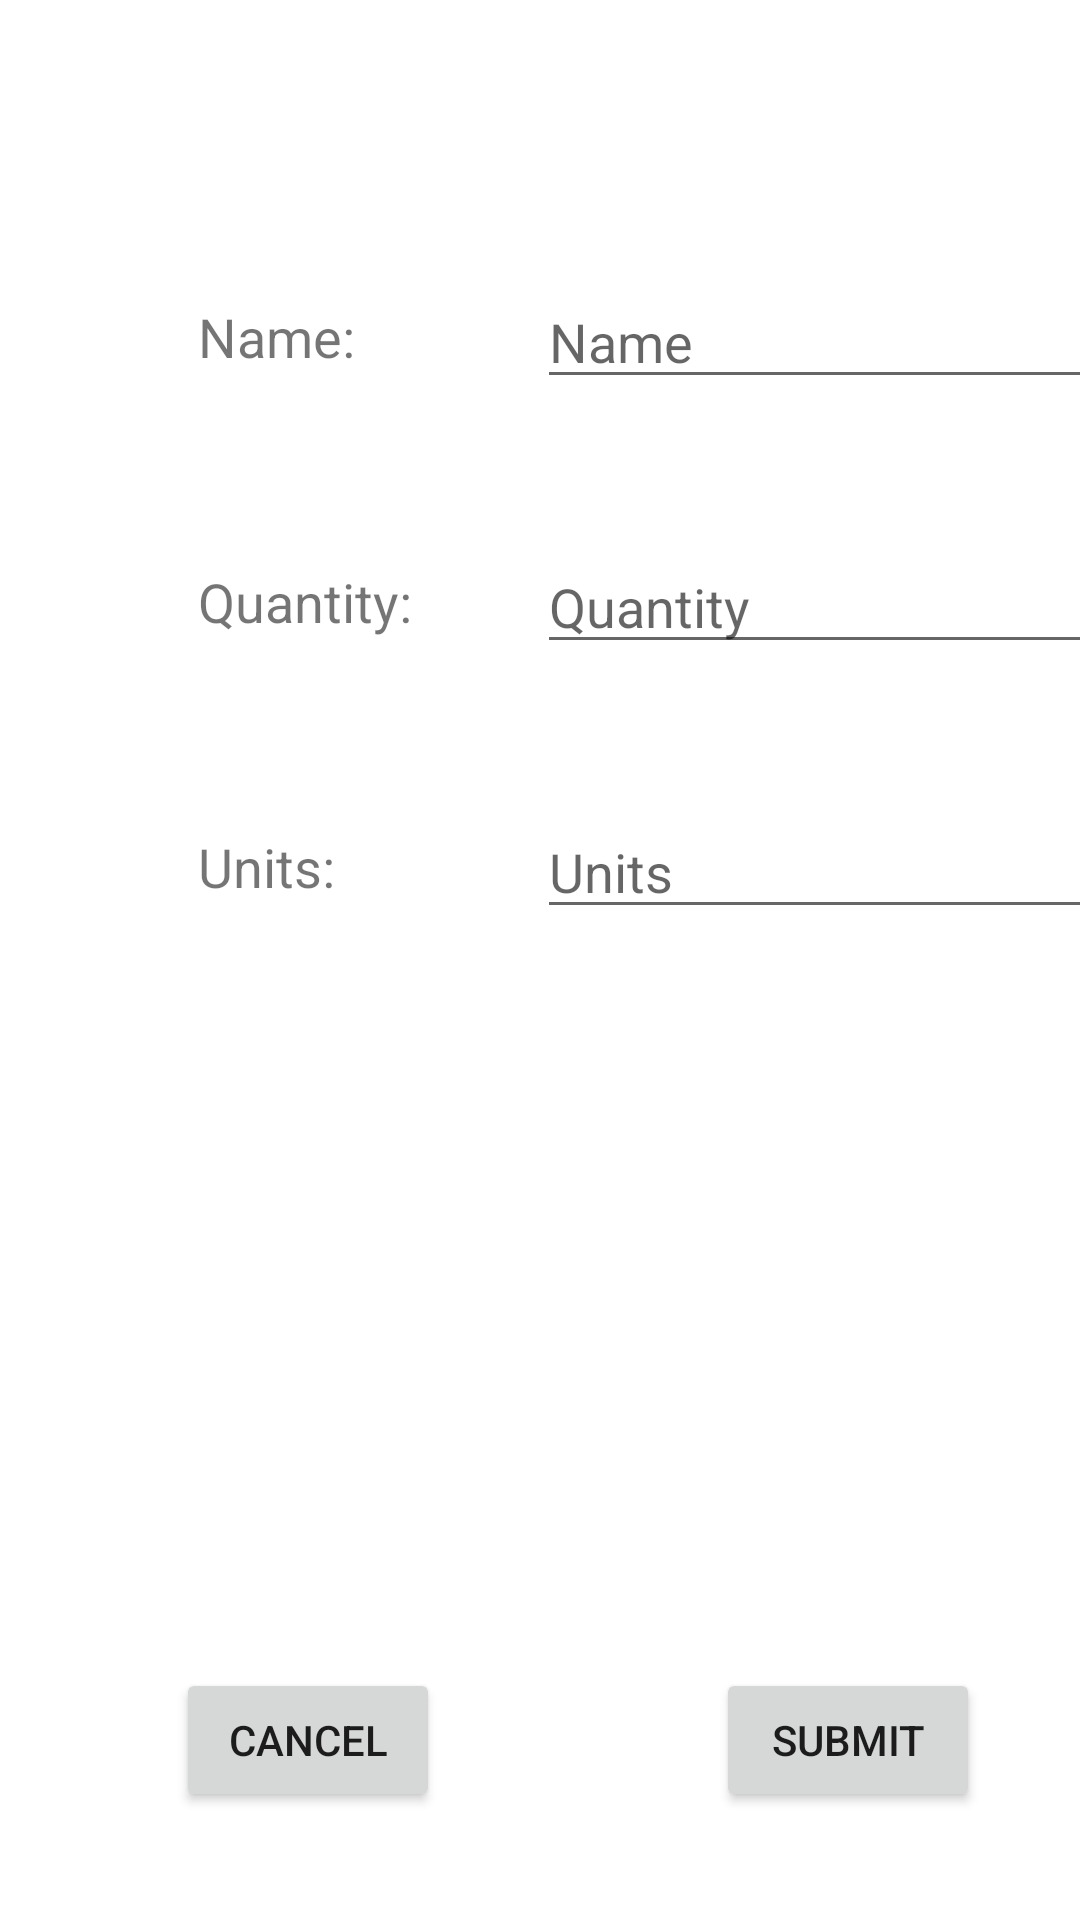

Android layout source for this screen:
<!-- AndroidManifest.xml: application theme Theme.SmartKitchen -->
<!-- res/layout/activity_edit_inventory_item.xml -->
<?xml version="1.0" encoding="utf-8"?>
<androidx.constraintlayout.widget.ConstraintLayout xmlns:android="http://schemas.android.com/apk/res/android"
    xmlns:app="http://schemas.android.com/apk/res-auto"
    xmlns:tools="http://schemas.android.com/tools"
    android:layout_width="match_parent"
    android:layout_height="match_parent"
    tools:context=".EditInventoryItemActivity">

    <TextView
        android:id="@+id/textView"
        android:layout_width="wrap_content"
        android:layout_height="wrap_content"
        android:layout_marginTop="100dp"
        android:text="Name:"
        android:textSize="18sp"
        app:layout_constraintStart_toStartOf="@+id/guideline"
        app:layout_constraintTop_toTopOf="parent" />

    <TextView
        android:id="@+id/textView2"
        android:layout_width="wrap_content"
        android:layout_height="wrap_content"
        android:layout_marginTop="64dp"
        android:text="Quantity:"
        android:textSize="18sp"
        app:layout_constraintStart_toStartOf="@+id/guideline"
        app:layout_constraintTop_toBottomOf="@+id/textView" />

    <TextView
        android:id="@+id/textView3"
        android:layout_width="wrap_content"
        android:layout_height="wrap_content"
        android:layout_marginTop="64dp"
        android:text="Units:"
        android:textSize="18sp"
        app:layout_constraintStart_toStartOf="@+id/guideline"
        app:layout_constraintTop_toBottomOf="@+id/textView2" />

    <androidx.constraintlayout.widget.Guideline
        android:id="@+id/guideline"
        android:layout_width="wrap_content"
        android:layout_height="wrap_content"
        android:orientation="vertical"
        app:layout_constraintGuide_begin="66dp" />

    <EditText
        android:id="@+id/editInvItemName"
        android:layout_width="wrap_content"
        android:layout_height="wrap_content"
        android:ems="10"
        android:inputType="textPersonName"
        android:hint="Name"
        app:layout_constraintBottom_toBottomOf="@+id/textView"
        app:layout_constraintStart_toStartOf="@+id/guideline2"
        app:layout_constraintTop_toTopOf="@+id/textView" />

    <androidx.constraintlayout.widget.Guideline
        android:id="@+id/guideline2"
        android:layout_width="wrap_content"
        android:layout_height="wrap_content"
        android:orientation="vertical"
        app:layout_constraintGuide_begin="179dp" />

    <EditText
        android:id="@+id/editInvQuantity"
        android:layout_width="wrap_content"
        android:layout_height="wrap_content"
        android:ems="10"
        android:inputType="number"
        android:hint="Quantity"
        app:layout_constraintBottom_toBottomOf="@+id/textView2"
        app:layout_constraintStart_toStartOf="@+id/guideline2"
        app:layout_constraintTop_toTopOf="@+id/textView2" />

    <EditText
        android:id="@+id/editInvUnits"
        android:layout_width="wrap_content"
        android:layout_height="wrap_content"
        android:ems="10"
        android:inputType="textPersonName"
        android:hint="Units"
        app:layout_constraintBottom_toBottomOf="@+id/textView3"
        app:layout_constraintStart_toStartOf="@+id/guideline2"
        app:layout_constraintTop_toTopOf="@+id/textView3" />

    <Button
        android:id="@+id/btnInvEditCancel"
        android:layout_width="wrap_content"
        android:layout_height="wrap_content"
        android:layout_marginTop="32dp"
        android:text="Cancel"
        app:layout_constraintEnd_toStartOf="@+id/guideline4"
        app:layout_constraintStart_toStartOf="parent"
        app:layout_constraintTop_toTopOf="@+id/guideline3" />

    <Button
        android:id="@+id/btnEditInvSubmit"
        android:layout_width="wrap_content"
        android:layout_height="wrap_content"
        android:text="Submit"
        app:layout_constraintBottom_toBottomOf="@+id/btnInvEditCancel"
        app:layout_constraintEnd_toEndOf="parent"
        app:layout_constraintStart_toStartOf="@+id/guideline4"
        app:layout_constraintTop_toTopOf="@+id/btnInvEditCancel" />

    <androidx.constraintlayout.widget.Guideline
        android:id="@+id/guideline3"
        android:layout_width="wrap_content"
        android:layout_height="wrap_content"
        android:orientation="horizontal"
        app:layout_constraintGuide_begin="524dp" />

    <androidx.constraintlayout.widget.Guideline
        android:id="@+id/guideline4"
        android:layout_width="wrap_content"
        android:layout_height="wrap_content"
        android:orientation="vertical"
        app:layout_constraintEnd_toEndOf="parent"
        app:layout_constraintGuide_begin="205dp"
        app:layout_constraintHorizontal_bias="0.5"
        app:layout_constraintStart_toStartOf="parent" />

</androidx.constraintlayout.widget.ConstraintLayout>
<!-- resources referenced by this layout -->
<resources>
  <style name="Theme.SmartKitchen" parent="Theme.MaterialComponents.DayNight.DarkActionBar">
          
          <item name="colorPrimary">@color/purple_500</item>
          <item name="colorPrimaryVariant">@color/purple_700</item>
          <item name="colorOnPrimary">@color/white</item>
          
          <item name="colorSecondary">@color/teal_200</item>
          <item name="colorSecondaryVariant">@color/teal_700</item>
          <item name="colorOnSecondary">@color/black</item>
          
          <item name="android:statusBarColor" tools:targetApi="l">?attr/colorPrimaryVariant</item>
          
      </style>
  <color name="purple_500">#FF6200EE</color>
  <color name="purple_700">#FF3700B3</color>
  <color name="white">#FFFFFFFF</color>
  <color name="teal_200">#FF03DAC5</color>
  <color name="teal_700">#FF018786</color>
  <color name="black">#FF000000</color>
</resources>
